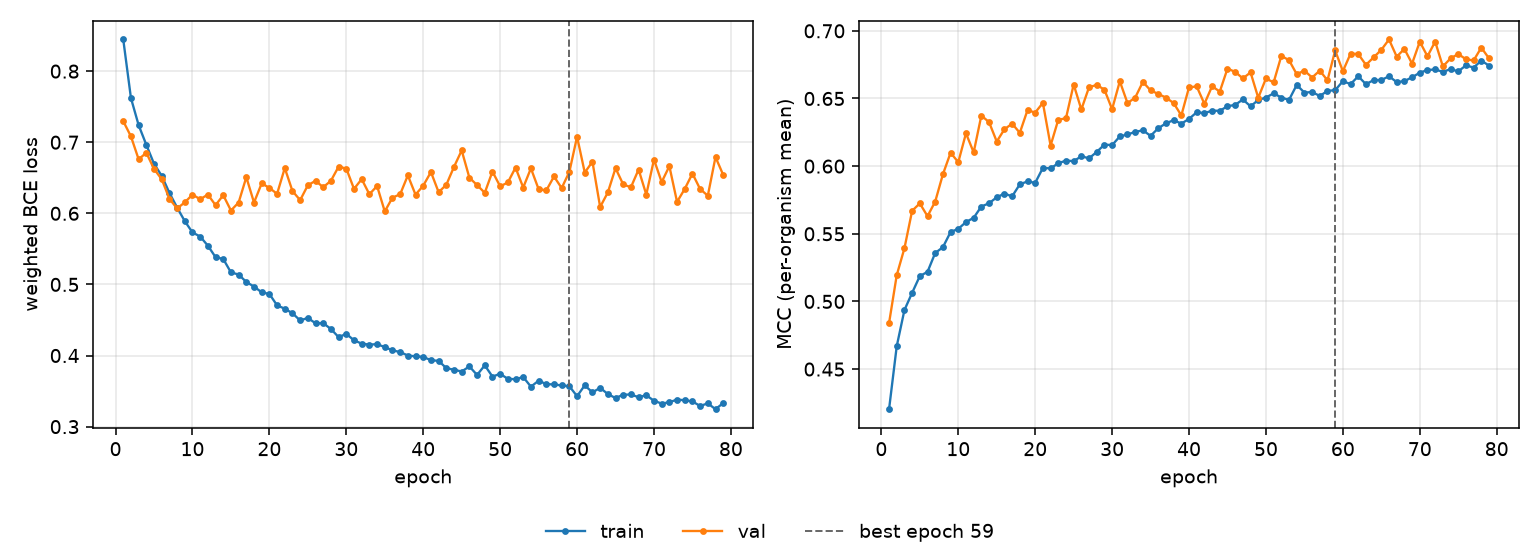

The data file committed next to this chart (first rows):
epoch, tr_loss, vl_loss, tr_mcc, vl_mcc, is_best
1, 0.8445, 0.7296, 0.4203, 0.484, False
2, 0.7621, 0.7082, 0.467, 0.5194, False
3, 0.724, 0.676, 0.4936, 0.5393, False
4, 0.6963, 0.6852, 0.5064, 0.567, False
5, 0.6697, 0.6624, 0.5187, 0.5725, False
6, 0.6528, 0.648, 0.5219, 0.563, False
7, 0.6288, 0.6205, 0.5358, 0.5738, False
8, 0.6081, 0.6068, 0.5401, 0.5939, False
9, 0.589, 0.6155, 0.5513, 0.6099, False
10, 0.5731, 0.6263, 0.5537, 0.6029, False
11, 0.5674, 0.6199, 0.5587, 0.6243, False
12, 0.5545, 0.6264, 0.5618, 0.6101, False
13, 0.5384, 0.6115, 0.5702, 0.6374, False
14, 0.5358, 0.6256, 0.5726, 0.6325, False
15, 0.5169, 0.604, 0.577, 0.6182, False
16, 0.514, 0.6152, 0.5797, 0.6272, False
17, 0.5034, 0.6509, 0.5777, 0.6314, False
18, 0.497, 0.6151, 0.5865, 0.6246, False
19, 0.4889, 0.6422, 0.5887, 0.6414, False
20, 0.4866, 0.6358, 0.5876, 0.6396, False
21, 0.4705, 0.6274, 0.5987, 0.6467, False
22, 0.4659, 0.6637, 0.5983, 0.6152, False
23, 0.4594, 0.6313, 0.6021, 0.6343, False
24, 0.4493, 0.6186, 0.6041, 0.6354, False
25, 0.4529, 0.6395, 0.6037, 0.6603, False
26, 0.4453, 0.6458, 0.6073, 0.6419, False
27, 0.4456, 0.6367, 0.6058, 0.6583, False
28, 0.4373, 0.6458, 0.6105, 0.66, False
29, 0.4259, 0.6657, 0.6159, 0.6565, False
30, 0.4305, 0.663, 0.6155, 0.6421, False
31, 0.4214, 0.6344, 0.622, 0.6627, False
32, 0.4168, 0.6481, 0.6234, 0.6466, False
33, 0.4153, 0.6268, 0.6253, 0.6507, False
34, 0.416, 0.6384, 0.6265, 0.6623, False
35, 0.4119, 0.6027, 0.6224, 0.656, False
36, 0.4073, 0.6221, 0.628, 0.6534, False
37, 0.4049, 0.6269, 0.6316, 0.6507, False
38, 0.4, 0.6534, 0.634, 0.6466, False
39, 0.3988, 0.6263, 0.6314, 0.6375, False
40, 0.3981, 0.6389, 0.6349, 0.6583, False
41, 0.3934, 0.6581, 0.6398, 0.6589, False
42, 0.3925, 0.6298, 0.6392, 0.646, False
43, 0.3823, 0.6401, 0.641, 0.6591, False
44, 0.38, 0.6654, 0.6409, 0.6551, False
45, 0.3775, 0.6885, 0.6443, 0.6721, False
46, 0.3847, 0.6502, 0.6453, 0.6696, False
47, 0.3727, 0.6397, 0.6493, 0.6648, False
48, 0.3862, 0.6289, 0.6442, 0.6693, False
49, 0.3704, 0.6588, 0.6489, 0.6505, False
50, 0.3743, 0.638, 0.6507, 0.6648, False
51, 0.3672, 0.6434, 0.6538, 0.6619, False
52, 0.3667, 0.6643, 0.6507, 0.6815, False
53, 0.3697, 0.6363, 0.649, 0.6783, False
54, 0.3562, 0.6633, 0.66, 0.668, False
55, 0.3646, 0.634, 0.6544, 0.6706, False
56, 0.3598, 0.6322, 0.6548, 0.6655, False
57, 0.3593, 0.6518, 0.6519, 0.6706, False
58, 0.3579, 0.6356, 0.6556, 0.6634, False
59, 0.3568, 0.6584, 0.6561, 0.6855, True
60, 0.3428, 0.7078, 0.6628, 0.6701, False
... 19 more rows
